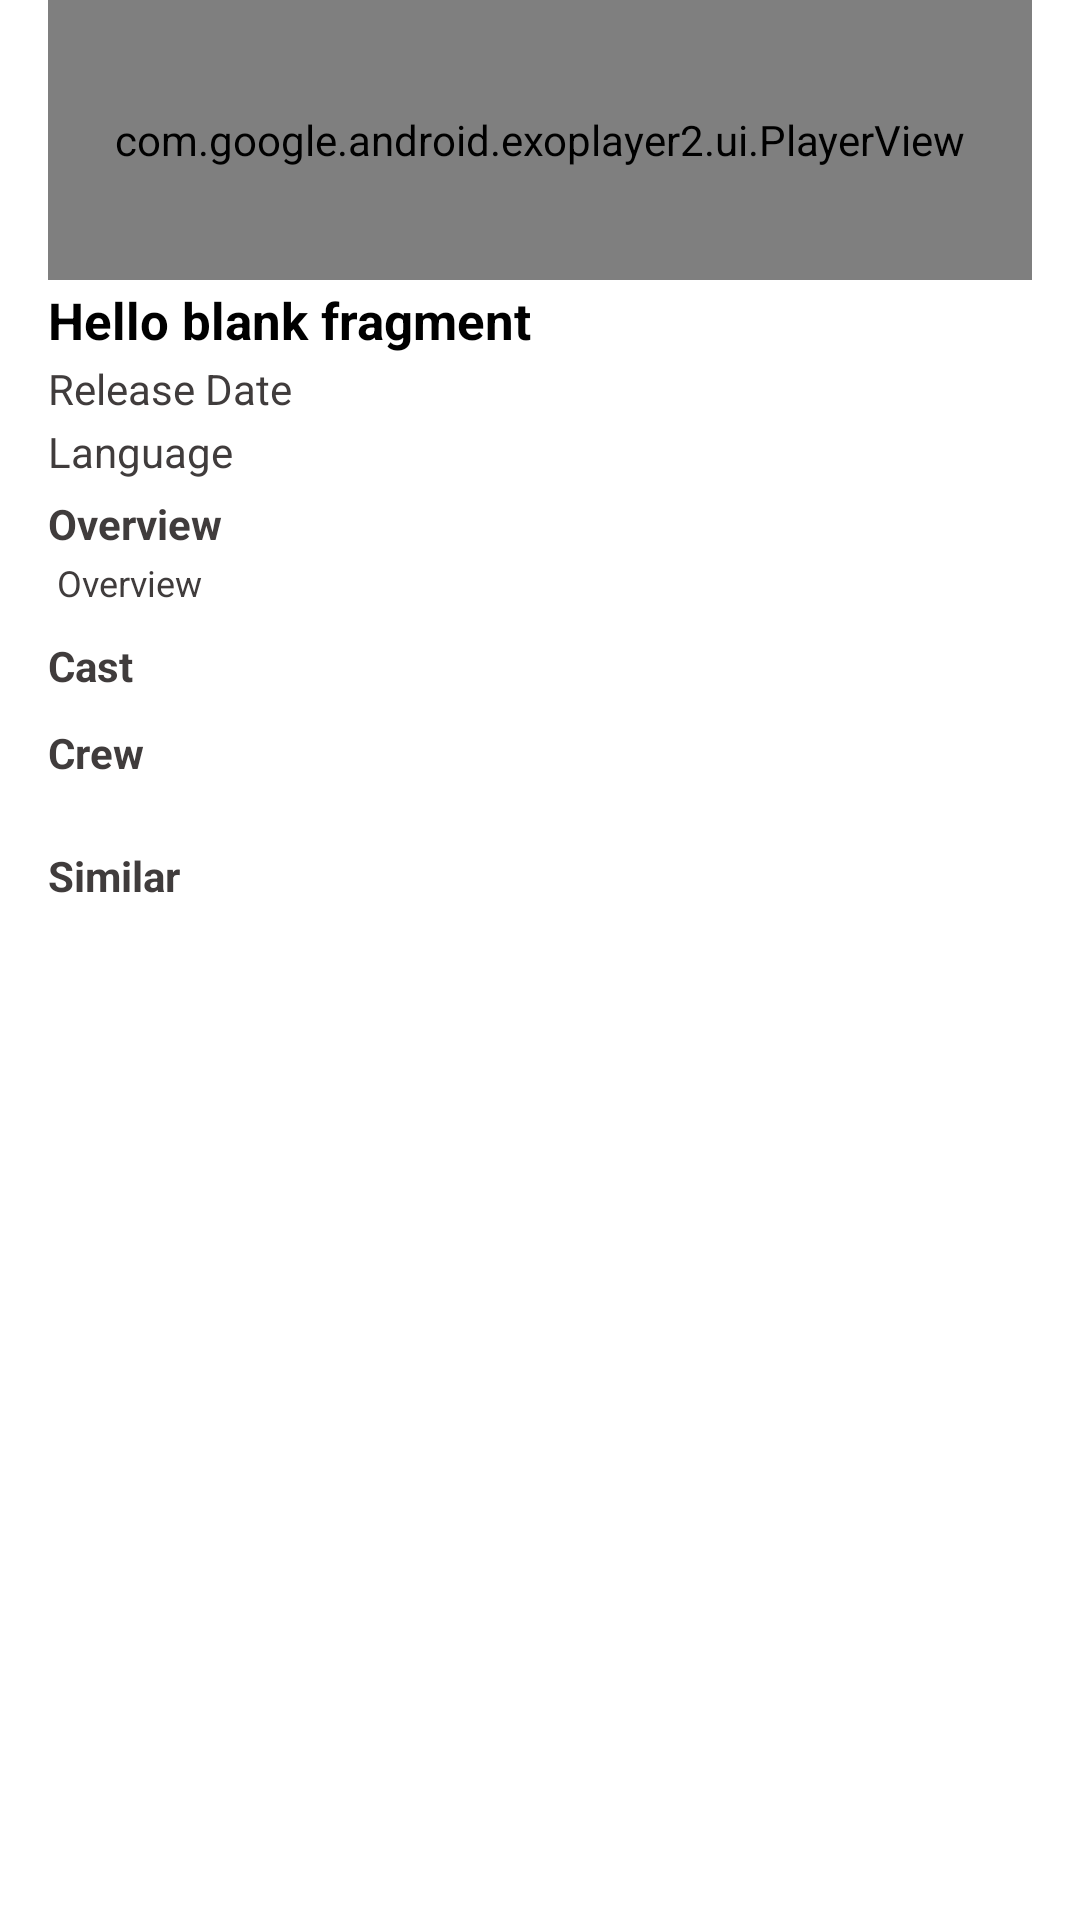

Layout XML and referenced resources for this Android screen:
<!-- AndroidManifest.xml: application theme Theme.HungamaAssign -->
<!-- res/layout/fragment_movie_details.xml -->
<?xml version="1.0" encoding="utf-8"?>
<ScrollView xmlns:android="http://schemas.android.com/apk/res/android"
    xmlns:tools="http://schemas.android.com/tools"
    android:id="@+id/detailsFragment"
    android:layout_width="match_parent"
    android:layout_height="match_parent"
    android:nestedScrollingEnabled="true"
    xmlns:app="http://schemas.android.com/apk/res-auto"
    tools:context=".view.fragment.MovieDetailsFragment">

    <androidx.constraintlayout.widget.ConstraintLayout
        android:layout_width="match_parent"
        android:layout_height="wrap_content"
        android:layout_marginEnd="16dp"
        android:layout_marginStart="16dp">

        <com.google.android.exoplayer2.ui.PlayerView
            android:id="@+id/exoplayerView"
            android:layout_width="match_parent"
            android:layout_height="0dp"
            app:layout_constraintStart_toStartOf="parent"
            app:layout_constraintTop_toTopOf="parent"
            app:layout_constraintEnd_toEndOf="parent"
            app:layout_constraintBottom_toBottomOf="@id/guideline">
            <ProgressBar
                android:id="@+id/progressBar"
                android:layout_width="wrap_content"
                android:layout_height="wrap_content"
                android:layout_gravity="center"
                android:visibility="invisible" />
        </com.google.android.exoplayer2.ui.PlayerView>

        <TextView
            android:id="@+id/tv_title"
            android:layout_width="match_parent"
            android:layout_height="wrap_content"
            android:layout_marginBottom="1dp"
            android:paddingBottom="02dp"
            android:text="@string/hello_blank_fragment"
            android:textColor="@color/primary_color"
            android:textSize="17sp"
            android:textStyle="bold"
            android:paddingTop="02dp"
            app:layout_constraintBottom_toTopOf="@+id/tv_date"
            app:layout_constraintEnd_toEndOf="parent"
            app:layout_constraintStart_toStartOf="parent"
            app:layout_constraintTop_toBottomOf="@id/guideline" />

        <TextView
            android:id="@+id/tv_date"
            android:layout_width="match_parent"
            android:layout_height="wrap_content"
            android:paddingBottom="02dp"
            android:text="Release Date"
            android:textColor="@color/secondary_color"
            android:textSize="14sp"
            app:layout_constraintEnd_toEndOf="parent"
            app:layout_constraintStart_toStartOf="parent"
            app:layout_constraintTop_toBottomOf="@id/tv_title" />

        <TextView
            android:id="@+id/tv_language"
            android:layout_width="match_parent"
            android:layout_height="wrap_content"
            android:text="Language"
            app:layout_constraintTop_toBottomOf="@id/tv_date"
            app:layout_constraintStart_toStartOf="parent"
            app:layout_constraintEnd_toEndOf="parent"
            android:textSize="14sp"
            android:textColor="@color/secondary_color"
            android:layout_marginBottom="05dp"
            android:paddingBottom="05dp"/>

        <TextView
            android:id="@+id/tv_genre"
            android:layout_width="match_parent"
            android:layout_height="wrap_content"
            android:text="Overview"
            app:layout_constraintTop_toBottomOf="@id/tv_language"
            app:layout_constraintStart_toStartOf="parent"
            app:layout_constraintEnd_toEndOf="parent"
            android:textSize="14sp"
            android:textStyle="bold"
            android:textColor="@color/secondary_color"
            android:layout_marginBottom="10dp"
            android:paddingBottom="2dp"/>

        <TextView
            android:id="@+id/tv_genre_details"
            android:layout_width="match_parent"
            android:layout_height="wrap_content"
            android:text="Overview"
            app:layout_constraintTop_toBottomOf="@id/tv_genre"
            app:layout_constraintStart_toStartOf="parent"
            app:layout_constraintEnd_toEndOf="parent"
            android:textSize="12sp"
            android:textColor="@color/secondary_color"
            android:layout_marginBottom="10dp"
            android:paddingBottom="10dp"
            android:paddingStart="03dp"/>

        <TextView
            android:id="@+id/tv_cast"
            android:layout_width="match_parent"
            android:layout_height="wrap_content"
            android:text="Cast"
            app:layout_constraintTop_toBottomOf="@id/tv_genre_details"
            app:layout_constraintStart_toStartOf="parent"
            app:layout_constraintEnd_toEndOf="parent"
            android:textSize="14sp"
            android:textStyle="bold"
            android:textColor="@color/secondary_color"
            android:layout_marginBottom="10dp"
            />

        <androidx.recyclerview.widget.RecyclerView
            android:id="@+id/list_cast"
            android:layout_width="match_parent"
            android:layout_height="wrap_content"
            android:orientation="horizontal"
            app:layoutManager="LinearLayoutManager"
            android:layout_marginTop="10dp"
            app:layout_constraintEnd_toEndOf="parent"
            app:layout_constraintStart_toStartOf="parent"
            app:layout_constraintTop_toBottomOf="@+id/tv_cast"
            tools:context=".view.fragment.SearchFragment"
            tools:listitem="@layout/cast_list" />

        <TextView
            android:id="@+id/tv_crew"
            android:layout_width="match_parent"
            android:layout_height="wrap_content"
            android:text="Crew"
            app:layout_constraintTop_toBottomOf="@id/list_cast"
            app:layout_constraintStart_toStartOf="parent"
            app:layout_constraintEnd_toEndOf="parent"
            android:textSize="14sp"
            android:textStyle="bold"
            android:textColor="@color/secondary_color"
            android:layout_marginBottom="10dp"
            />

        <androidx.recyclerview.widget.RecyclerView
            android:id="@+id/list_crew"
            android:layout_width="match_parent"
            android:layout_height="wrap_content"
            app:layoutManager="LinearLayoutManager"
            android:layout_marginTop="10dp"
            android:orientation="horizontal"
            tools:context=".view.fragment.SearchFragment"
            app:layout_constraintTop_toBottomOf="@id/tv_crew"
            app:layout_constraintStart_toStartOf="parent"
            app:layout_constraintEnd_toEndOf="parent"/>
        <TextView
            android:id="@+id/tv_similar"
            android:layout_width="match_parent"
            android:layout_height="wrap_content"
            android:text="Similar"
            app:layout_constraintTop_toBottomOf="@id/list_crew"
            app:layout_constraintStart_toStartOf="parent"
            app:layout_constraintEnd_toEndOf="parent"
            android:textSize="14sp"
            android:textStyle="bold"
            android:textColor="@color/secondary_color"
            android:layout_marginTop="12dp"
            android:layout_marginBottom="10dp"
           />

        <androidx.recyclerview.widget.RecyclerView
            android:id="@+id/list_similar"
            android:layout_width="match_parent"
            android:layout_height="wrap_content"
            app:layoutManager="LinearLayoutManager"
            android:orientation="horizontal"
            android:layout_marginTop="10dp"
            tools:context=".view.fragment.SearchFragment"
            app:layout_constraintTop_toBottomOf="@id/tv_similar"
            app:layout_constraintStart_toStartOf="parent"
            app:layout_constraintEnd_toEndOf="parent"/>


        <androidx.constraintlayout.widget.Guideline
            android:id="@+id/guideline"
            android:layout_width="wrap_content"
            android:layout_height="wrap_content"
            android:orientation="horizontal"
            app:layout_constraintGuide_begin="20dp"
            app:layout_constraintGuide_percent="0.30" />

    </androidx.constraintlayout.widget.ConstraintLayout>

</ScrollView>
<!-- res/layout/cast_list.xml (included above) -->
<?xml version="1.0" encoding="utf-8"?>
<androidx.constraintlayout.widget.ConstraintLayout xmlns:android="http://schemas.android.com/apk/res/android"
    xmlns:app="http://schemas.android.com/apk/res-auto"
    android:layout_width="wrap_content"
    android:layout_height="wrap_content"
    android:id="@+id/consMain"
    android:background="?attr/selectableItemBackground"
    android:foreground="?attr/selectableItemBackground">

    <androidx.cardview.widget.CardView
        android:id="@+id/cardImage"
        android:layout_width="120dp"
        android:layout_height="140dp"
        android:layout_margin="5dp"
        app:cardCornerRadius="5dp"
        app:cardElevation="1dp"
        app:layout_constraintDimensionRatio="4:4"
        app:layout_constraintTop_toTopOf="parent"
        app:layout_constraintEnd_toEndOf="parent"
        app:layout_constraintStart_toStartOf="parent"
        app:layout_constraintBottom_toTopOf="@id/tvTitle"
        >

        <ImageView
            android:id="@+id/img"
            android:layout_width="wrap_content"
            android:layout_height="wrap_content"
            android:scaleType="centerInside"
            android:src="@drawable/ic_default_img" />

    </androidx.cardview.widget.CardView>

    <TextView
        android:id="@+id/tvTitle"
        android:layout_width="wrap_content"
        android:layout_height="wrap_content"
        android:layout_marginStart="4dp"
        android:layout_marginTop="2dp"
        android:ellipsize="end"
        android:maxLines="1"
        android:text="@string/title"
        android:textColor="@color/primary_color"
        android:textSize="14sp"
        app:layout_constraintEnd_toEndOf="parent"
        app:layout_constraintStart_toStartOf="parent"
        app:layout_constraintTop_toBottomOf="@id/cardImage" />
</androidx.constraintlayout.widget.ConstraintLayout>
<!-- resources referenced by this layout -->
<resources>
  <color name="primary_color">#000000</color>
  <color name="secondary_color">#403C3C</color>
  <!-- drawable ic_default_img: png bitmap (drawable, 4209 bytes) -->
  <string name="hello_blank_fragment">Hello blank fragment</string>
  <string name="title">Title</string>
  <style name="Theme.HungamaAssign" parent="Theme.MaterialComponents.DayNight.DarkActionBar">
          
          <item name="colorPrimary">@color/purple_500</item>
          <item name="colorPrimaryVariant">@color/purple_700</item>
          <item name="colorOnPrimary">@color/white</item>
          
          <item name="colorSecondary">@color/teal_200</item>
          <item name="colorSecondaryVariant">@color/teal_700</item>
          <item name="colorOnSecondary">@color/black</item>
          
          <item name="android:statusBarColor" tools:targetApi="l">?attr/colorPrimaryVariant</item>
          
      </style>
  <color name="purple_500">#FF6200EE</color>
  <color name="purple_700">#FF3700B3</color>
  <color name="white">#FFFFFFFF</color>
  <color name="teal_200">#FF03DAC5</color>
  <color name="teal_700">#FF018786</color>
  <color name="black">#FF000000</color>
</resources>
